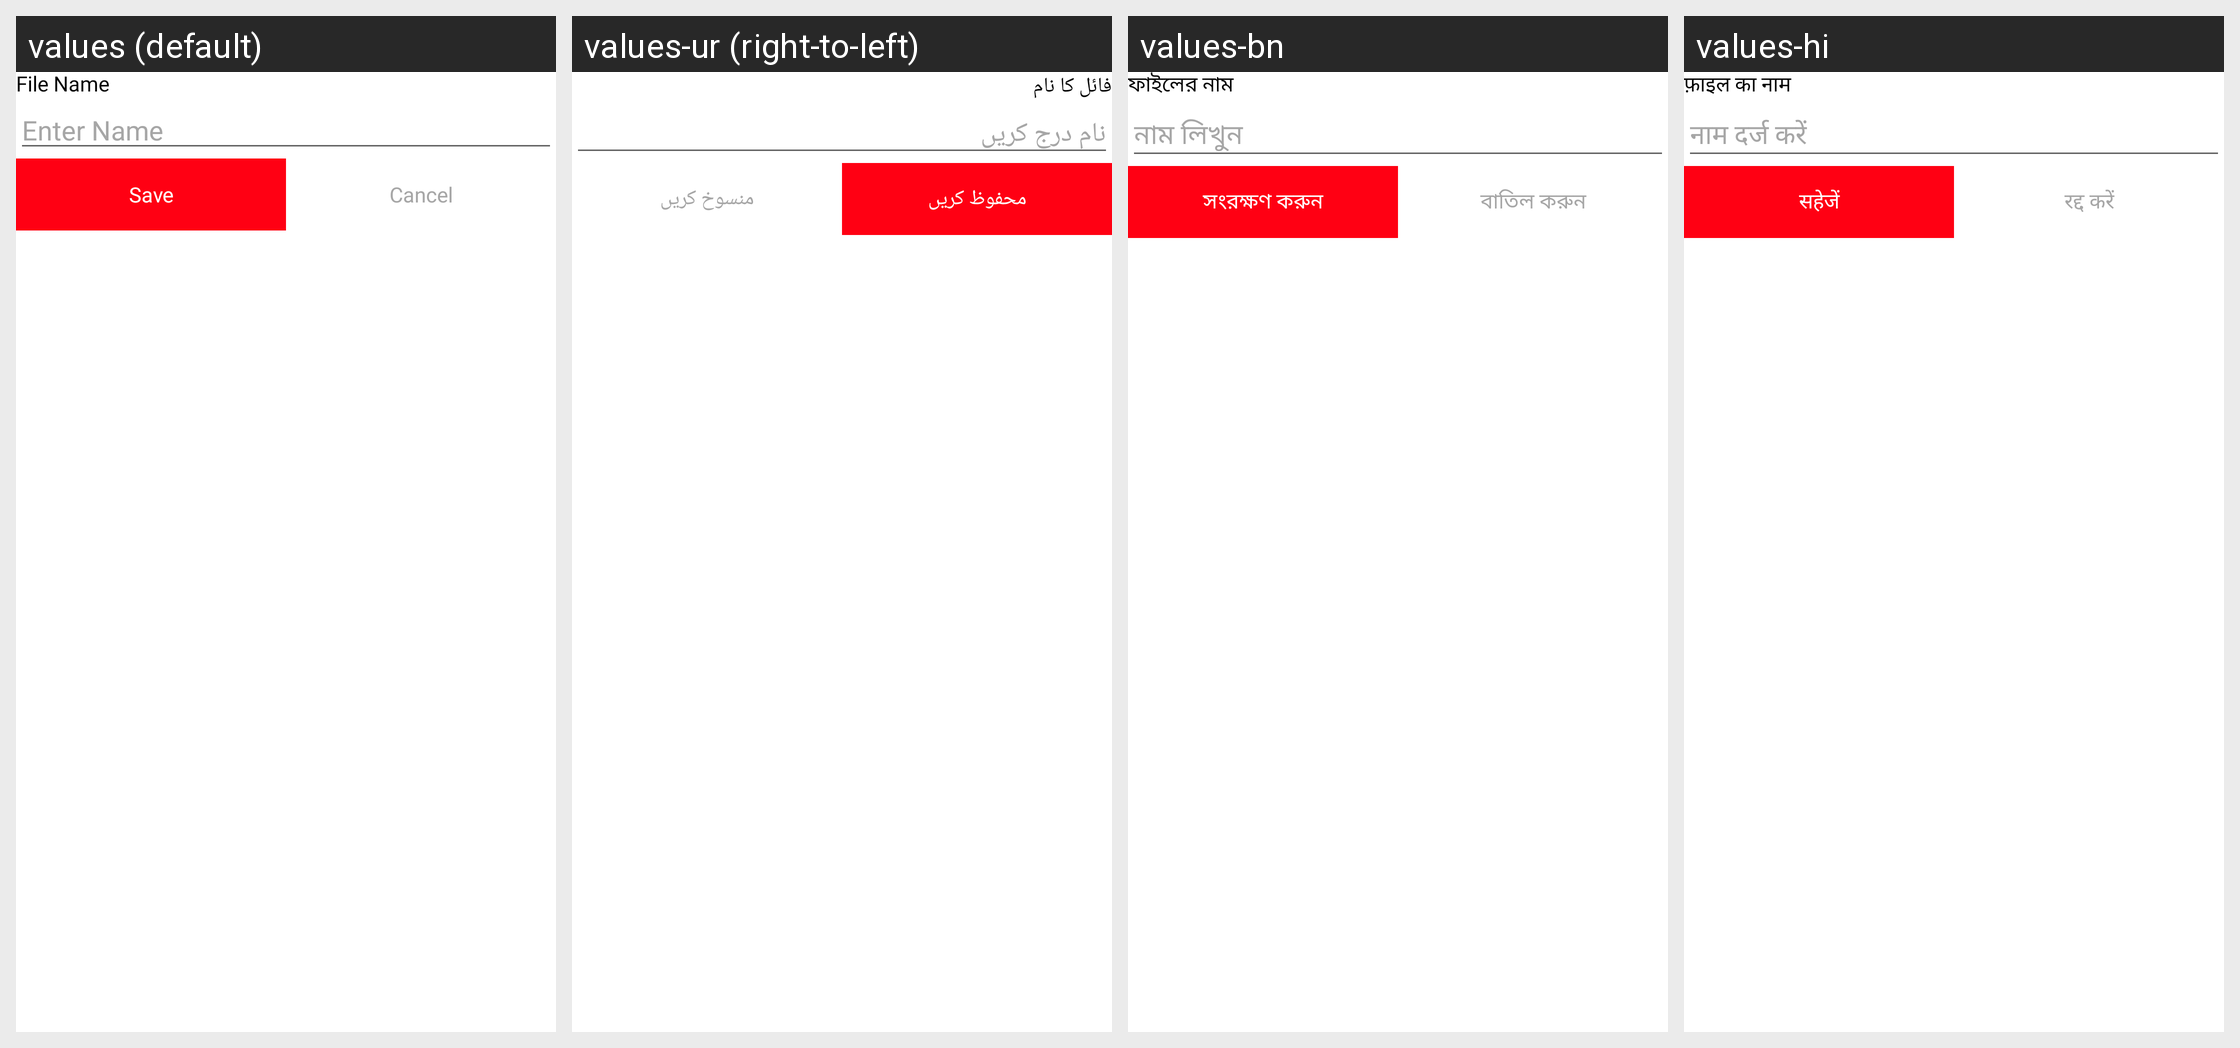

Translations of the strings shown on this Android screen, per locale in the grid:
Android screen res/layout/signature_bottom_sheet_dialog.xml rendered under 4 locales, left to right: values (default), values-ur (right-to-left), values-bn, values-hi. Device: Nexus 5 (rendered at 1080×1920; each locale shown at half size, 540×960, under a caption strip naming it); theme Theme.PdfScanner.
Other locales in the repository, not shown: values-ar, values-de, values-es, values-fr, values-in, values-ja, values-ko, values-pt, values-ru, values-tr, values-vi, values-zh.
Strings drawn on this screen, with the default value and each locale's value (text and hints the layout hard-codes, and strings that could not be matched under every locale, appear in the picture but are not listed):

file_name
  values: File Name
  values-ur: فائل کا نام
  values-bn: ফাইলের নাম
  values-hi: फ़ाइल का नाम

enter_name
  values: Enter Name
  values-ur: نام درج کریں
  values-bn: নাম লিখুন
  values-hi: नाम दर्ज करें

save
  values: Save
  values-ur: محفوظ کریں
  values-bn: সংরক্ষণ করুন
  values-hi: सहेजें

cancel
  values: Cancel
  values-ur: منسوخ کریں
  values-bn: বাতিল করুন
  values-hi: रद्द करें
